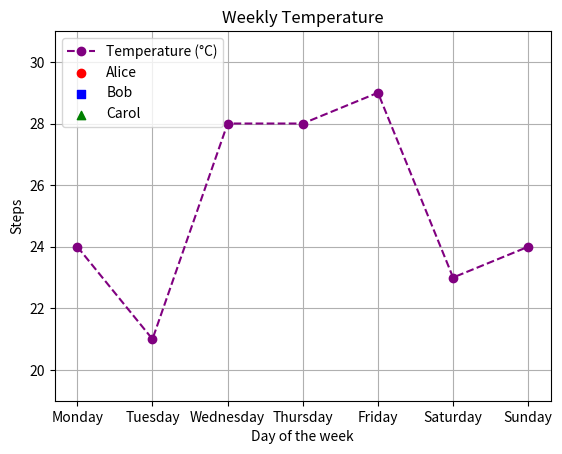
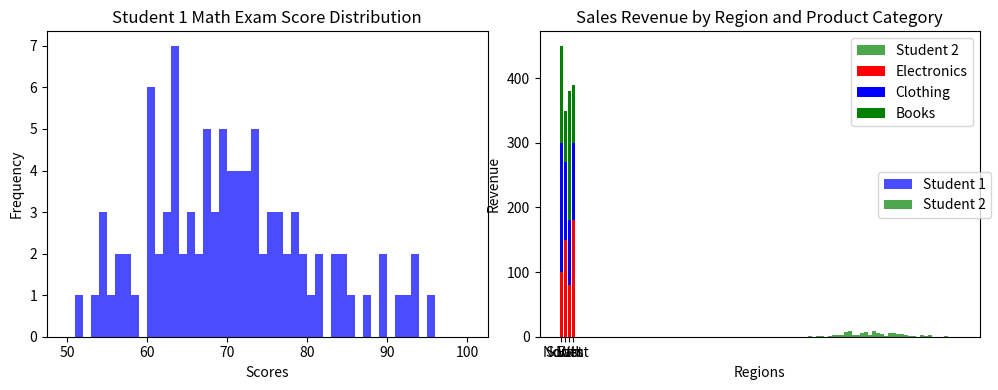

These charts were generated, in order, by the following Python code:
#!/usr/bin/env python
# coding: utf-8

# # Coding Tasks - Week 8
# Welcome to the Python Programming Exercise Sheet!  
# In this exercise sheet, we will cover some of the fundamental concepts in Python programming.  
# Topics covered are: Matplotlib.
# 
# ___
# 
# **DEADLINE**: 23rd June until 12:15  
# **Your name here**: Mohamad Aljammal  
# **Your university mail**: maljammal@uni-osnabrueck.de  
# 
# ___
# 
# **Important information**:  
# In order to pass this sheet you need to achieve 10/20 points.
# For the best possible grade you require 20/20 points, however, since some harder tasks may take a lot of time you don't have to pressure yourself. 
# If you complete any three tasks on a sheet you will definitely get a good grade for that sheet.  
# Hand in your sheet in studip in the respective folder until the deadline.  
# If you receive no email until a few days after submission you will have passed, the sample solution will also be uploaded around then.  
# If you receive an email you don't need to worry, you can fail one sheet and also your total points will also be taken into account for the final pass or fail.  

# ### Task 1 - Temperature Plot (2 points)
# 
# Implement a line plot that visualizes temperature variations over a week:
# 
# - x-axis should store the days of the week (e.g., Monday, Tuesday, etc.).
# - y-axis should store the temperature values in degrees Celsius.
# - For the y-axis, you need to generate random temperature values between 20 and 30 for each day.
# - The line color should be set to purple.
# - The title of the plot should be "Weekly Temperature".
# - Label the x-axis as "Days of the Week" and the y-axis as "Temperature (°C)".

# In[19]:


import matplotlib.pyplot as plt
import numpy as np

days = ['Monday', 'Tuesday', 'Wednesday',
        'Thursday', 'Friday', 'Saturday', 'Sunday']

min_tmp , max_tmp = 20, 30
temperature = np.random.randint(min_tmp, max_tmp + 1, size=7)

plt.plot(days, temperature, color='purple', marker='o', linestyle='--', label='Temperature (°C)')
plt.title("Weekly Temperature")
plt.xlabel("Days of the Week")
plt.ylabel("Temperature (°C)")

plt.ylim(min_tmp - 1, max_tmp + 1)
plt.grid(True)
plt.legend()

plt.show()


# ### Task 2 - Steps Taken Analysis (4 points)
# 
# You have a dataset that records the number of steps taken each day of the week by three students: Alice, Bob, and Carol. Your task is to create a scatter plot to visualize the steps taken and then enhance the plot by adding a legend and connecting the scatterplot points with a line.
# 
# Write a Python code snippet using Matplotlib to accomplish the following tasks:
# 
# 1. Create a scatter plot using Matplotlib, with the weekdays on the x-axis and the number of steps on the y-axis. Make sure to label the axes appropriately.
# 2. Customize the scatter plot by setting the marker style and color of the points for each student to distinguish them. Use a different marker style and color for each student. 
# 3. Add a legend to the plot to indicate the meaning of the different marker colors or styles. Make sure to provide clear labels for each student category in the legend.
# 4. Connect the scatterplot points with a line to visualize the trend in the number of steps throughout the weekdays. The line should pass through each data point.
# 5. Customize the line by setting the color, style, and width to make it clearly visible.
# 6. Add a title to the plot to describe the steps taken throughout the weekdays.
# 
# Your task is to complete the code by replacing the blank spaces with the appropriate code to accomplish the given tasks.

# In[27]:


import matplotlib.pyplot as plt

# Steps taken each day of the week for 3 students
weekdays = ['Monday', 'Tuesday', 'Wednesday', 'Thursday', 'Friday']
alice_steps = [5000, 6000, 4500, 7000, 5500]
bob_steps = [4000, 5500, 6000, 4500, 5000]
carol_steps = [5500, 6500, 4000, 5500, 6000]

# Scatter plot
plt.scatter(weekdays, alice_steps, marker='o', color='red', label='Alice', zorder=2)
plt.scatter(weekdays, bob_steps, marker='s', color='blue', label='Bob', zorder=2)
plt.scatter(weekdays, carol_steps, marker='^', color='green', label='Carol', zorder=2)

# Line connecting scatterplot points
plt.plot(weekdays, alice_steps, color='red',linewidth=0.7 , zorder=1)
plt.plot(weekdays, bob_steps, color='blue',linewidth=0.7 , zorder=1)
plt.plot(weekdays, carol_steps, color='green',linewidth=0.7 , zorder=1)

# Legend
plt.legend()

# Axes labels and title
plt.xlabel('Day of the week')
plt.ylabel('Steps')

# Display the plot
plt.show()


# ### Task 3 - Math Exam Score Distribution (8 points)
# 
# You have the scores of two students from a math exam. Your task is to create histogram plots to visualize the distribution of their scores. Additionally, you need to customize the histogram plots by adjusting the bin sizes and create two histogram plots side by side for comparison.
# 
# Write a Python code snippet using Matplotlib to accomplish the following tasks:
# 
# 1. Create a dataset with the math exam scores for two students.
# 2. Create two separate histogram plots using Matplotlib, one for each student's scores.
# 3. Customize the appearance of the histogram plots by adjusting the bin sizes to visualize the distribution more accurately.
# 4. Display both histogram plots side by side for easy comparison.
# 5. Your code should include appropriate axis labels, a title for each histogram plot, and a legend to differentiate the two students.
# 
# Example output:
# 
# [Histogram plot 1] 
# * Title: Student 1 Math Exam Score Distribution
# * X-axis label: Scores
# * Y-axis label: Frequency
# 
# [Histogram plot 2]
# * Title: Student 2 Math Exam Score Distribution
# * X-axis label: Scores
# * Y-axis label: Frequency
# 
# Note: Make sure to customize the bin sizes to suit the range and distribution of the scores for each student.

# In[45]:


# Generate sample scores for two students

student1_scores = np.random.normal(70,10 ,size=100)  # Mean: 70, Standard Deviation: 10
student2_scores = np.random.normal(80,8 ,size=100)   # Mean: 80, Standard Deviation: 8

# Set the bin sizes for the histograms
bin_size_student1 = 1
bin_size_student2 = 1

# Create a figure with two subplots
fig, axes = plt.subplots(1, 2, figsize=(10, 4))

# Plot histogram for Student 1
axes[0].hist(student1_scores, bins=range(50, 101, bin_size_student1), color='blue', alpha=0.7 , label='Student 1')
axes[0].set_title("Student 1 Math Exam Score Distribution")
axes[0].set_xlabel("Scores")
axes[0].set_ylabel("Frequency")

# Plot histogram for Student 2
axes[1].hist(student2_scores, bins=range(50, 101, bin_size_student2), color='green', alpha=0.7 , label='Student 2')
axes[1].set_title("Student 2 Math Exam Score Distribution")
axes[1].set_xlabel("Scores")
axes[1].set_ylabel("Frequency")

# Add a legend to differentiate the two students
fig.legend(loc='center right')

# Adjust spacing between subplots
fig.tight_layout()

# Display the histogram plots
plt.show()


# ### Task 4 - Stacked Bar Plot (6 points)
# 
# Create a stacked bar plot to display the distribution of sales revenue for a company across different regions and product categories:
# 
# - Given the ```regions```, ```categories``` and ```revenue```, you should gather the sales revenue data for each region and product category.
# - Plot a stacked bar plot where each bar represents a region, and the stacked segments within the bar represent the revenue for each product category.
# - Customize the plot by setting colors for each product category: ```red``` for electronics, ```green``` for clothing and ```blue``` for books. Then, add a legend to display these three color-product pairs.
# - Add a title ```"Sales Revenue by Region and Product Category"```.
# - Label the x-axis and y-axis as  ```Regions``` and ```Revenue```, respectively.

# In[49]:


import matplotlib.pyplot as plt
import numpy as np

regions = ['North', 'South', 'East', 'West']
categories = ['Electronics', 'Clothing', 'Books']

revenue = np.array([[100, 200, 150],
                    [150, 120, 80],
                    [80, 100, 200],
                    [180, 120, 90]])

index = 0
accumelated_revenue = np.sum(revenue[:,:index], axis=1)
plt.bar(regions, revenue[:, index], bottom=accumelated_revenue, label=categories[index], color='red')

index = 1
accumelated_revenue = np.sum(revenue[:,:index], axis=1)
plt.bar(regions, revenue[:, index], bottom=accumelated_revenue, label=categories[index], color='blue')

index = 2
accumelated_revenue = np.sum(revenue[:,:index], axis=1)
plt.bar(regions, revenue[:, index], bottom=accumelated_revenue, label=categories[index], color='green')

plt.title("Sales Revenue by Region and Product Category")
plt.xlabel("Regions")
plt.ylabel("Revenue")
plt.legend()

